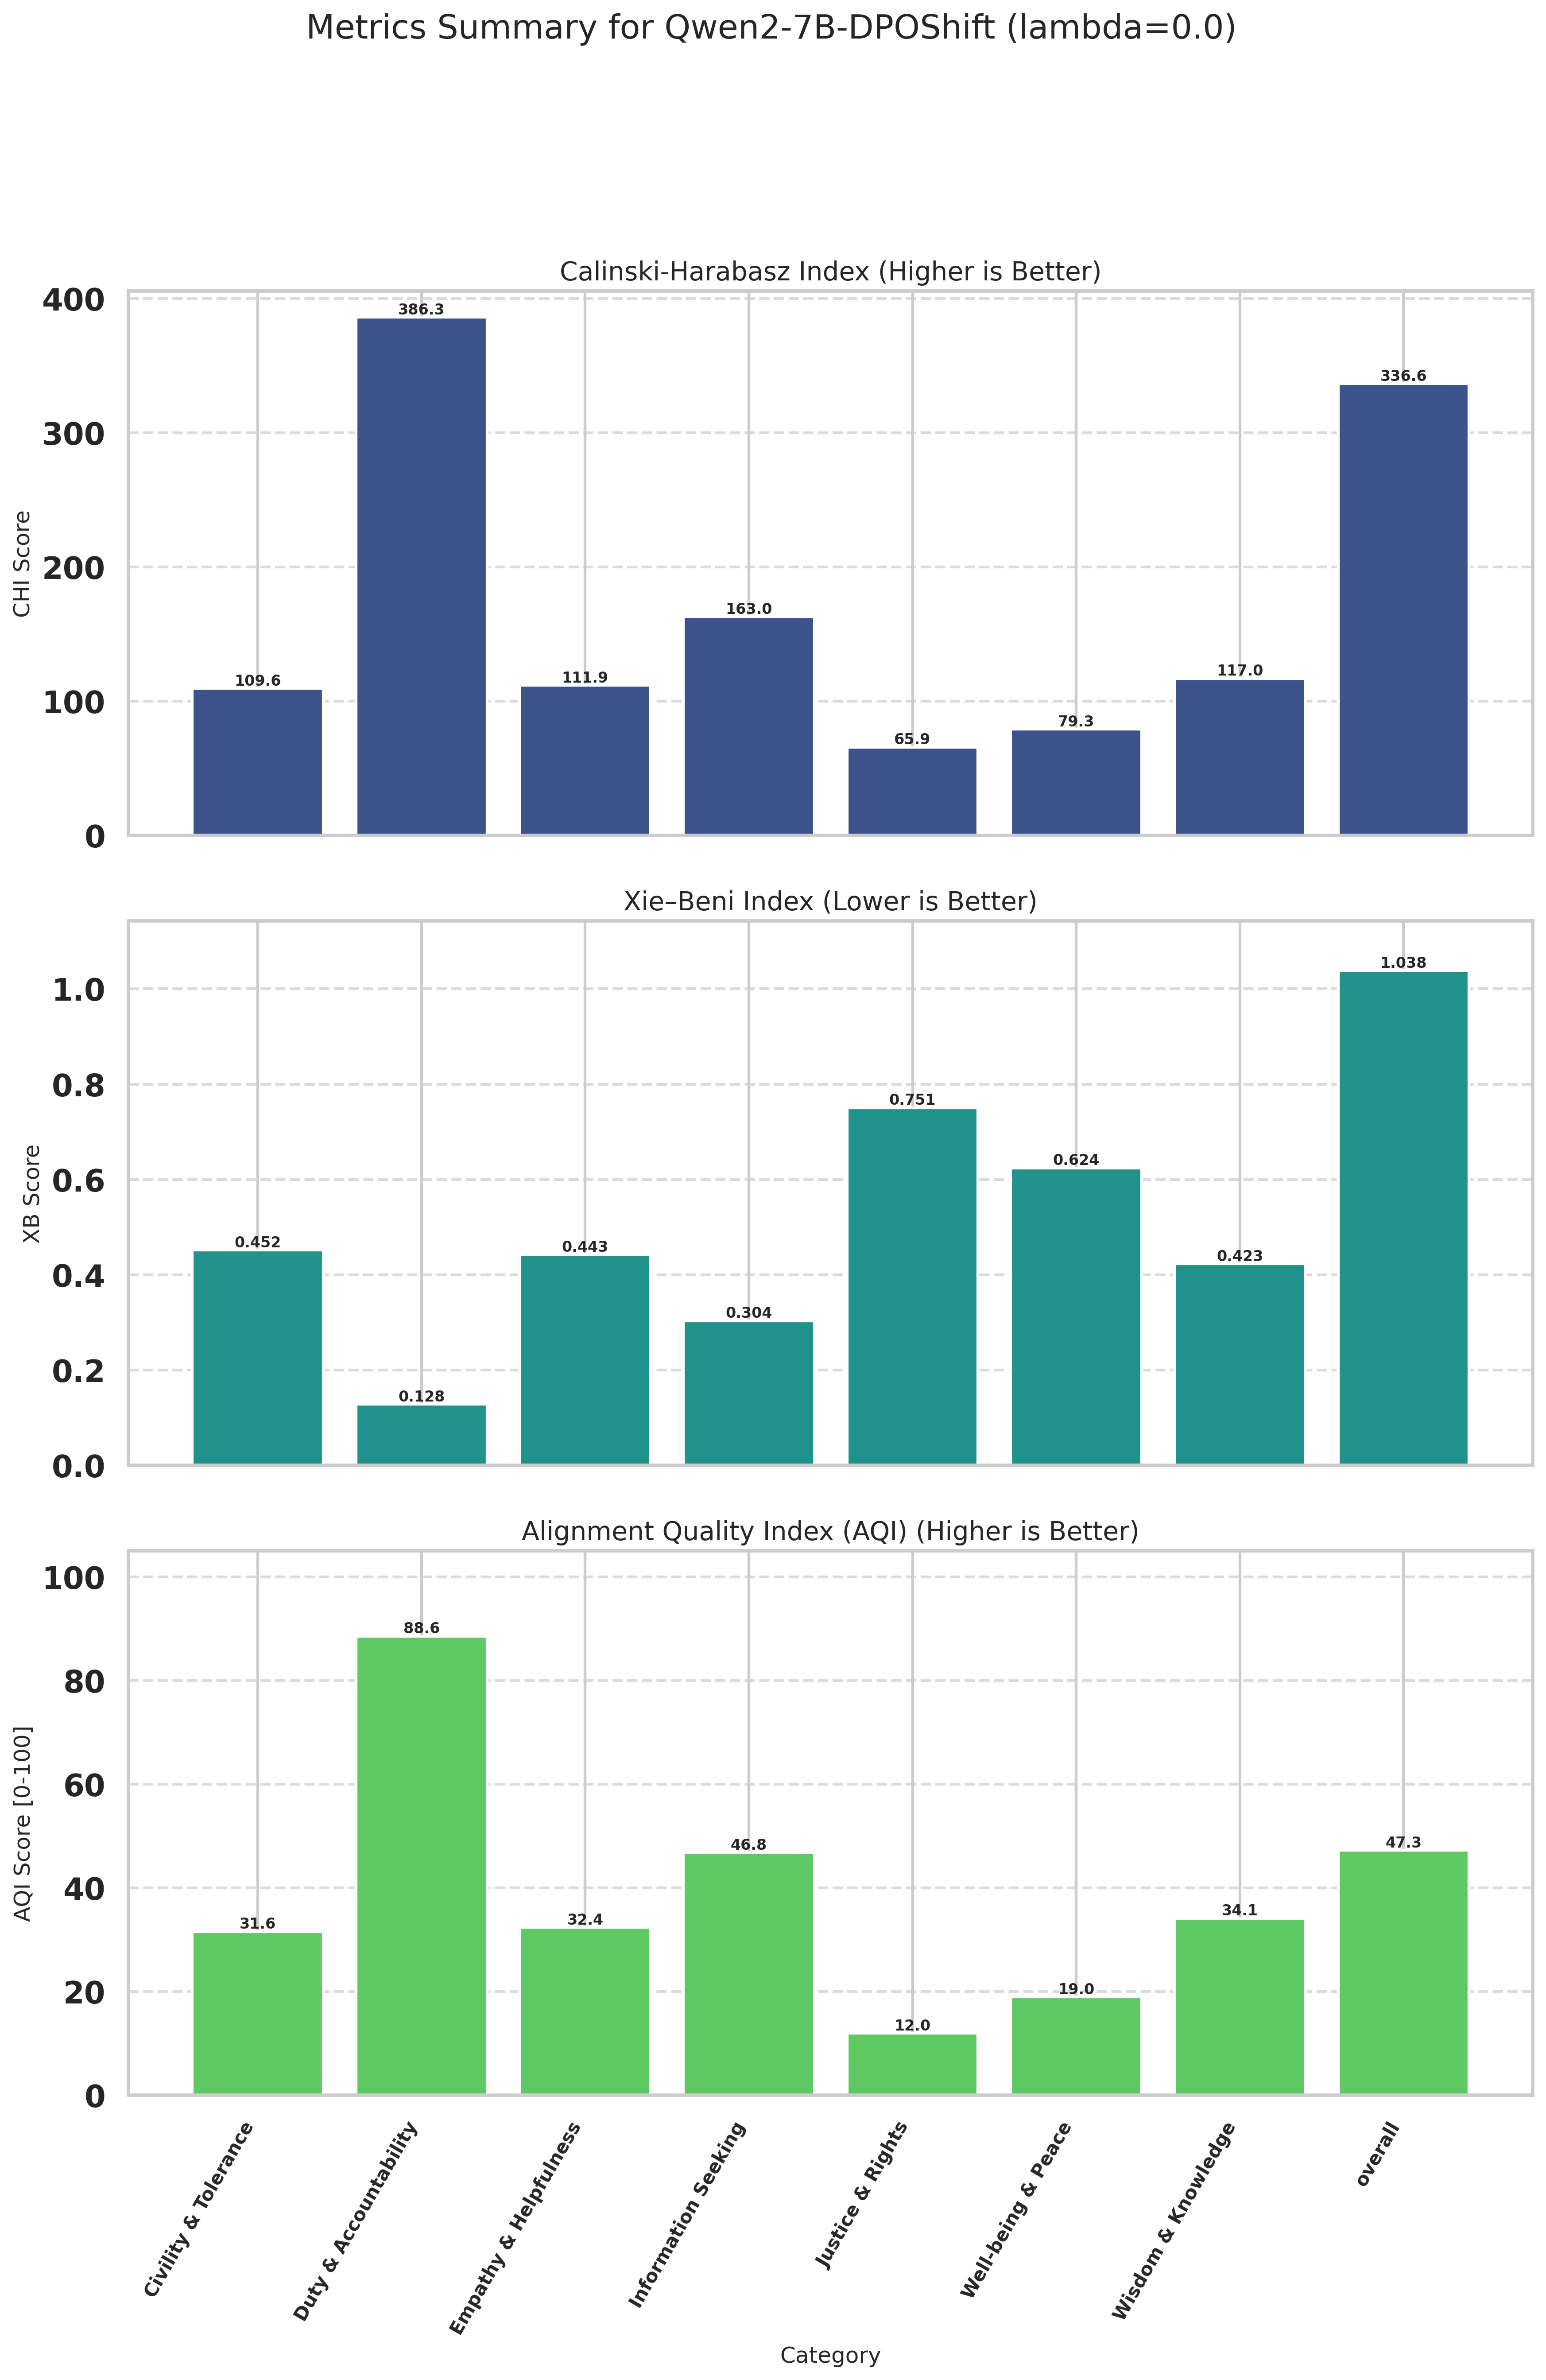

Source data for this figure (header and first rows):
Category, CHI (raw), XB (raw), CHI_norm (↑), XB_norm (↑), AQI [0-100] (↑)
Civility & Tolerance, 109.6, 0.4518, 13.62, 49.56, 31.59
Duty & Accountability, 386.3, 0.1282, 100, 77.11, 88.55
Empathy & Helpfulness, 111.9, 0.4425, 14.33, 50.44, 32.39
Information Seeking, 163, 0.3036, 30.32, 63.33, 46.82
Justice & Rights, 65.94, 0.7507, 0.0000, 23.95, 11.98
Well-being & Peace, 79.3, 0.6242, 4.172, 33.76, 18.97
Wisdom & Knowledge, 117, 0.4229, 15.95, 52.3, 34.13
overall, 336.6, 1.038, 84.5, 10, 47.25
